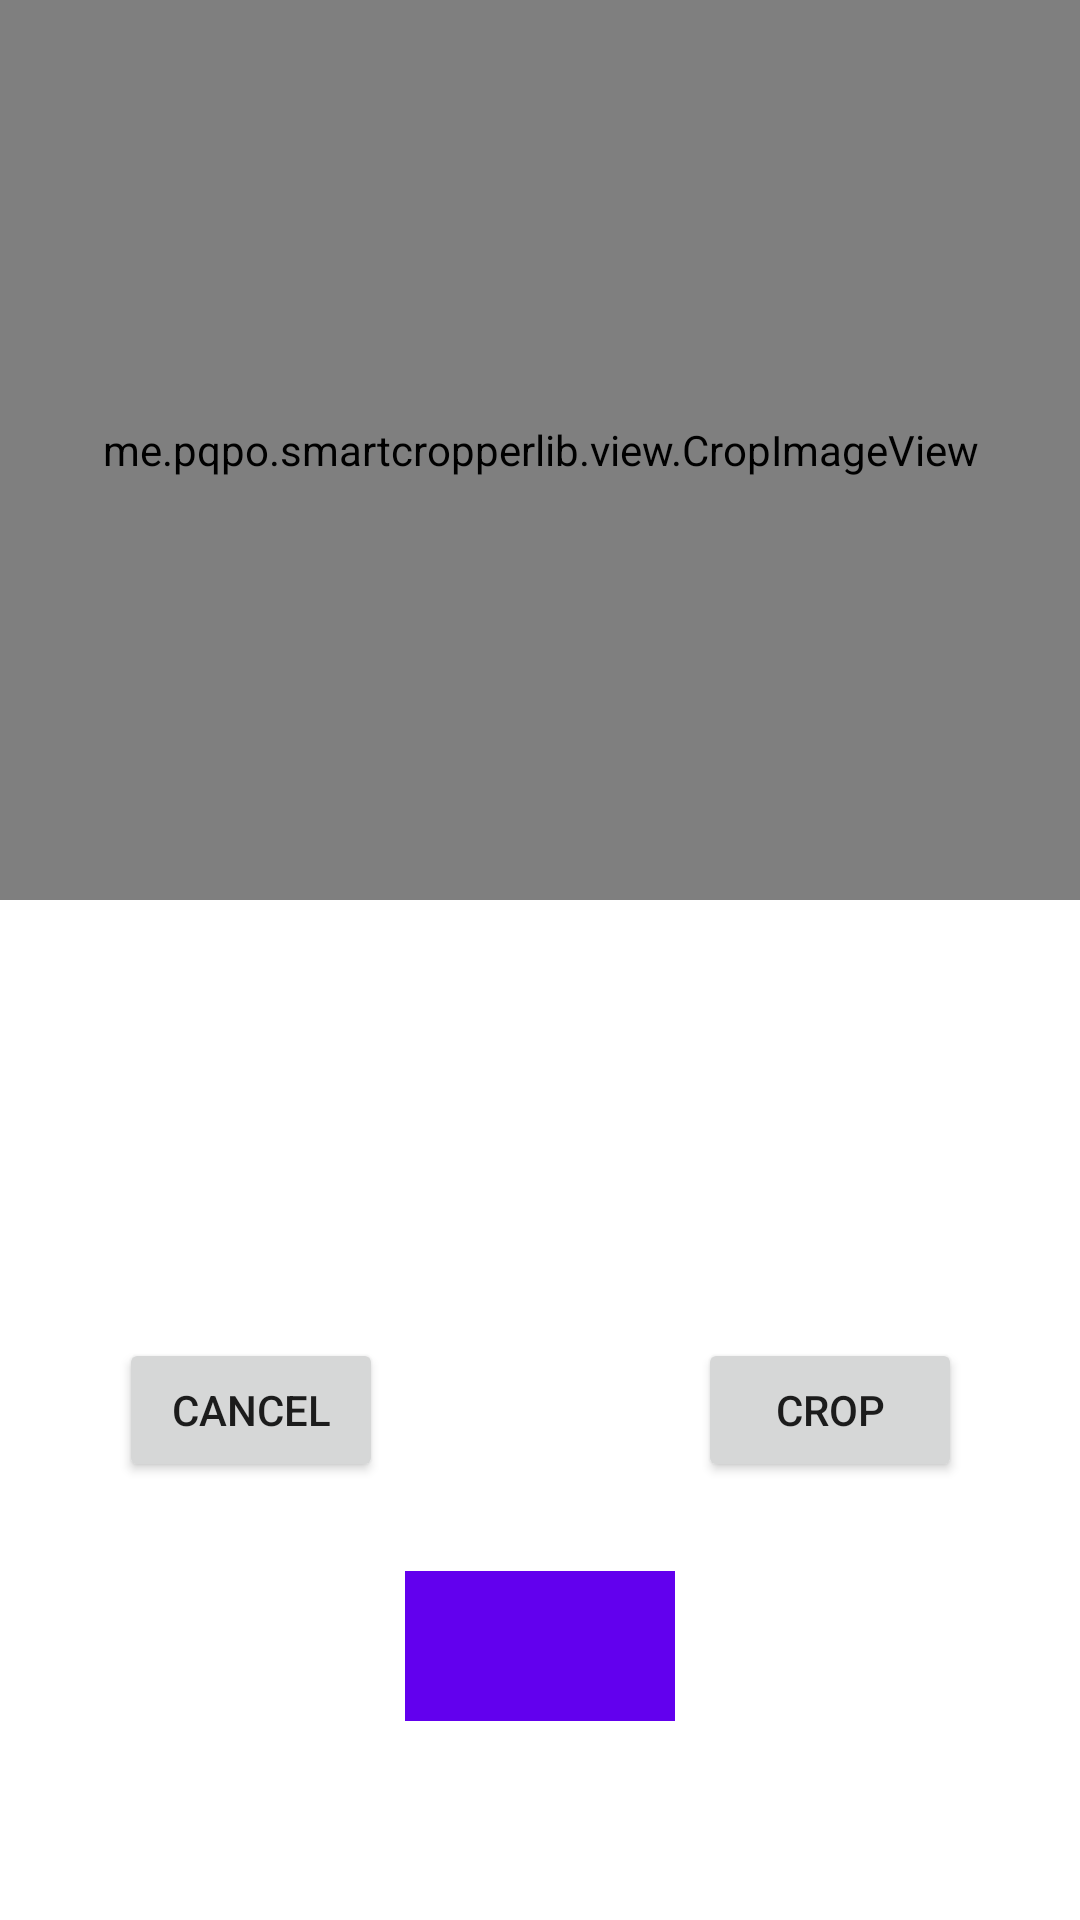

This screen was rendered from an Android layout file. Write that file and the resources it references.
<!-- AndroidManifest.xml: application theme Theme.BuisenssCard.NoActionBar -->
<!-- res/layout/activity_caard_crop.xml -->
<?xml version="1.0" encoding="utf-8"?>
<androidx.constraintlayout.widget.ConstraintLayout xmlns:android="http://schemas.android.com/apk/res/android"
    xmlns:app="http://schemas.android.com/apk/res-auto"
    xmlns:tools="http://schemas.android.com/tools"
    android:layout_width="match_parent"
    android:layout_height="match_parent"
    tools:context=".CardCropActivity">

    <Button
        android:id="@+id/bt_cancel"
        android:layout_width="wrap_content"
        android:layout_height="wrap_content"
        android:layout_marginStart="32dp"

        android:text="Cancel"
        app:layout_constraintBottom_toBottomOf="parent"
        app:layout_constraintEnd_toStartOf="@+id/bt_save_crop"
        app:layout_constraintStart_toStartOf="parent"
        app:layout_constraintTop_toBottomOf="@+id/iv_crop" />

    <Button
        android:id="@+id/bt_crop_photo"
        android:layout_width="wrap_content"
        android:layout_height="wrap_content"
        android:layout_marginEnd="32dp"
        android:text="Crop"
        app:layout_constraintBottom_toBottomOf="@+id/bt_cancel"
        app:layout_constraintEnd_toEndOf="parent"
        app:layout_constraintStart_toEndOf="@+id/bt_save_crop"
        app:layout_constraintTop_toTopOf="@+id/bt_cancel" />

    <me.pqpo.smartcropperlib.view.CropImageView
        android:id="@+id/iv_crop"
        android:layout_width="match_parent"
        android:layout_height="300dp"

        app:layout_constraintEnd_toEndOf="parent"
        app:layout_constraintStart_toStartOf="parent"
        app:layout_constraintTop_toTopOf="parent" />

    <ImageButton
        android:id="@+id/bt_save_crop"
        android:layout_width="90dp"
        android:layout_height="50dp"
        android:background="@color/purple_500"
        android:scaleType="fitCenter"
        android:src="@drawable/ic_baseline_check_24"
        app:layout_constraintBottom_toBottomOf="parent"
        app:layout_constraintEnd_toEndOf="parent"
        app:layout_constraintStart_toStartOf="parent"
        app:layout_constraintTop_toBottomOf="@+id/bt_cancel"
        app:layout_constraintVertical_bias="0.31" />


    <ImageButton
        android:id="@+id/bt_rotate"
        android:layout_width="90dp"
        android:layout_height="35dp"
        android:layout_marginEnd="32dp"
        android:background="@color/purple_500"
        android:scaleType="fitCenter"
        android:src="@drawable/ic_baseline_rotate_right_24"
        android:visibility="gone"

        app:layout_constraintBottom_toBottomOf="@+id/bt_cancel"
        app:layout_constraintEnd_toEndOf="parent"
        app:layout_constraintStart_toEndOf="@+id/bt_save_crop"
        app:layout_constraintTop_toTopOf="@+id/bt_cancel" />
</androidx.constraintlayout.widget.ConstraintLayout>
<!-- resources referenced by this layout -->
<resources>
  <color name="purple_500">#FF6200EE</color>
  <style name="Theme.BuisenssCard.NoActionBar">
  
          <item name="windowActionBar">false</item>
          <item name="windowNoTitle">true</item>
  
      </style>
</resources>
